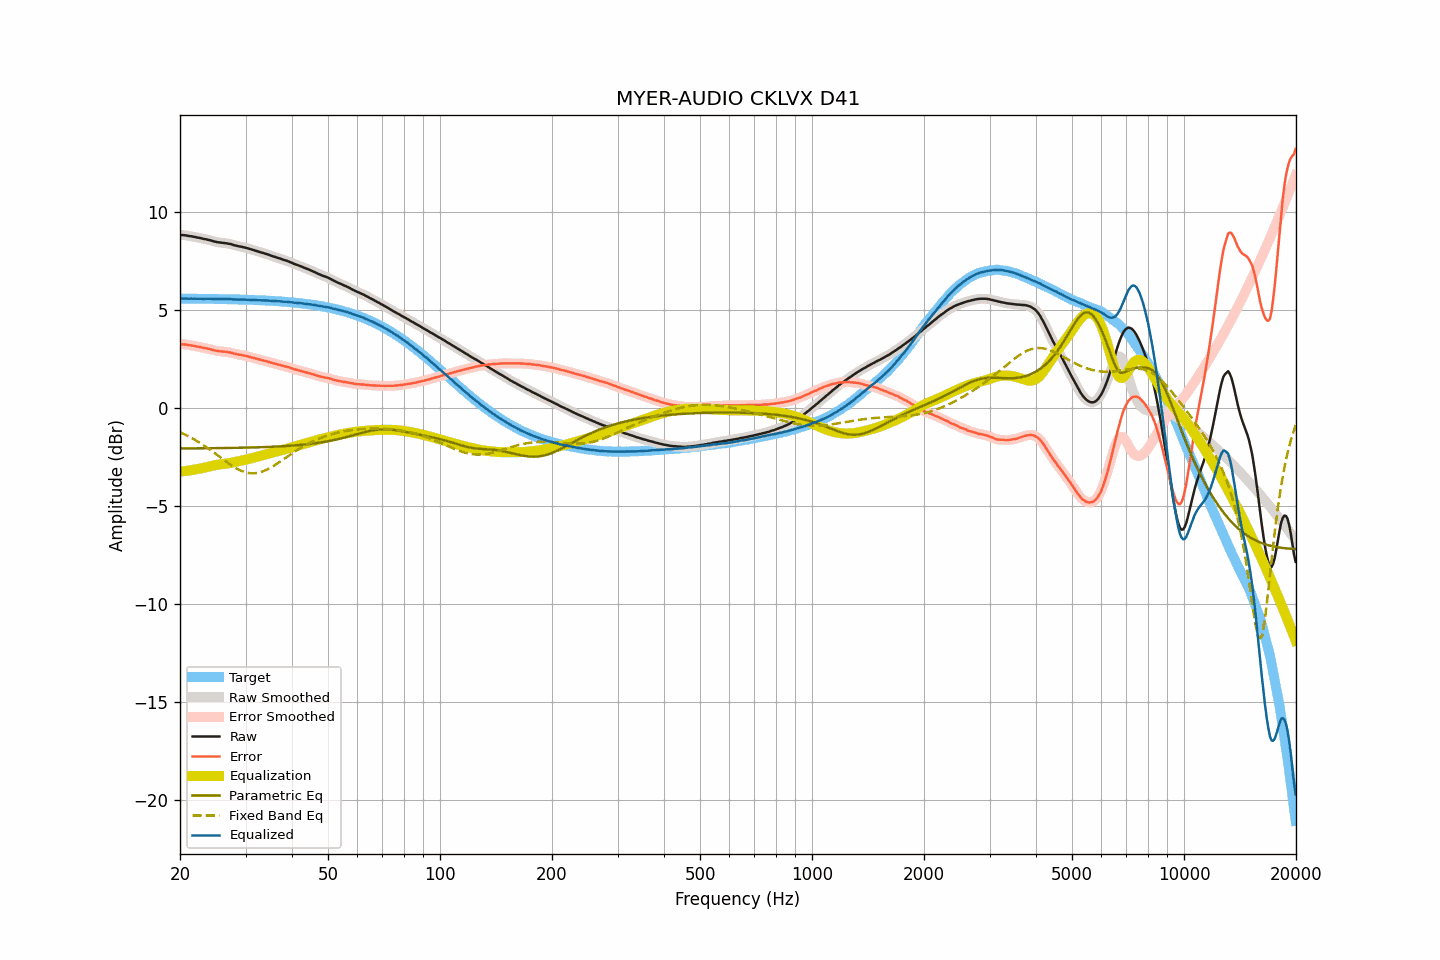

The file beside this chart, header and first rows:
frequency, raw, smoothed, error, error_smoothed, equalization, parametric_eq, fixed_band_eq, equalized_raw, equalized_smoothed, target
20.00, 8.83, 8.83, 3.25, 3.25, -3.25, -2.07, -1.24, 5.57, 5.57, 5.58
20.20, 8.82, 8.82, 3.24, 3.25, -3.25, -2.07, -1.28, 5.57, 5.58, 5.58
20.40, 8.82, 8.82, 3.24, 3.24, -3.24, -2.07, -1.32, 5.58, 5.58, 5.58
20.61, 8.81, 8.81, 3.23, 3.23, -3.23, -2.07, -1.36, 5.58, 5.58, 5.57
20.81, 8.80, 8.80, 3.22, 3.22, -3.22, -2.07, -1.40, 5.58, 5.58, 5.57
21.02, 8.78, 8.78, 3.21, 3.21, -3.21, -2.07, -1.44, 5.57, 5.57, 5.57
21.23, 8.77, 8.77, 3.20, 3.20, -3.20, -2.07, -1.48, 5.57, 5.57, 5.57
21.44, 8.76, 8.76, 3.19, 3.18, -3.18, -2.07, -1.53, 5.57, 5.57, 5.57
21.66, 8.74, 8.74, 3.17, 3.17, -3.17, -2.07, -1.57, 5.57, 5.57, 5.57
21.87, 8.73, 8.73, 3.16, 3.16, -3.16, -2.07, -1.62, 5.57, 5.57, 5.57
22.09, 8.71, 8.71, 3.14, 3.14, -3.14, -2.07, -1.67, 5.57, 5.57, 5.57
22.31, 8.69, 8.69, 3.12, 3.12, -3.12, -2.07, -1.72, 5.56, 5.57, 5.57
22.54, 8.68, 8.68, 3.11, 3.11, -3.11, -2.07, -1.77, 5.57, 5.57, 5.57
22.76, 8.66, 8.66, 3.09, 3.09, -3.09, -2.07, -1.82, 5.57, 5.56, 5.57
22.99, 8.64, 8.64, 3.07, 3.07, -3.08, -2.07, -1.87, 5.56, 5.56, 5.57
23.22, 8.62, 8.62, 3.05, 3.06, -3.06, -2.07, -1.93, 5.56, 5.56, 5.56
23.45, 8.61, 8.61, 3.05, 3.04, -3.04, -2.06, -1.98, 5.57, 5.56, 5.56
23.69, 8.59, 8.59, 3.03, 3.03, -3.02, -2.06, -2.04, 5.57, 5.57, 5.56
23.92, 8.57, 8.57, 3.01, 3.01, -3.00, -2.06, -2.10, 5.57, 5.57, 5.56
24.16, 8.55, 8.55, 2.99, 2.99, -2.98, -2.06, -2.16, 5.57, 5.56, 5.56
24.40, 8.52, 8.52, 2.96, 2.96, -2.96, -2.06, -2.22, 5.56, 5.56, 5.56
24.65, 8.50, 8.50, 2.94, 2.94, -2.94, -2.06, -2.28, 5.55, 5.55, 5.56
24.89, 8.48, 8.48, 2.92, 2.92, -2.93, -2.06, -2.34, 5.55, 5.55, 5.56
25.14, 8.46, 8.46, 2.90, 2.91, -2.91, -2.06, -2.40, 5.55, 5.55, 5.56
25.39, 8.45, 8.45, 2.90, 2.89, -2.90, -2.06, -2.46, 5.55, 5.55, 5.55
25.65, 8.44, 8.44, 2.89, 2.89, -2.89, -2.06, -2.52, 5.55, 5.55, 5.55
25.91, 8.43, 8.43, 2.88, 2.88, -2.88, -2.06, -2.59, 5.55, 5.55, 5.55
26.16, 8.42, 8.42, 2.87, 2.87, -2.87, -2.05, -2.65, 5.55, 5.55, 5.55
26.43, 8.41, 8.41, 2.86, 2.86, -2.86, -2.05, -2.71, 5.55, 5.55, 5.55
26.69, 8.40, 8.40, 2.85, 2.85, -2.85, -2.05, -2.77, 5.55, 5.55, 5.55
26.96, 8.38, 8.38, 2.84, 2.84, -2.83, -2.05, -2.83, 5.54, 5.55, 5.54
27.23, 8.37, 8.37, 2.83, 2.82, -2.82, -2.05, -2.88, 5.55, 5.55, 5.54
27.50, 8.35, 8.35, 2.81, 2.80, -2.80, -2.05, -2.94, 5.55, 5.54, 5.54
27.77, 8.32, 8.32, 2.78, 2.78, -2.78, -2.05, -2.99, 5.53, 5.54, 5.54
28.05, 8.30, 8.30, 2.76, 2.76, -2.77, -2.04, -3.04, 5.53, 5.53, 5.54
28.33, 8.28, 8.28, 2.74, 2.74, -2.75, -2.04, -3.09, 5.53, 5.53, 5.53
28.62, 8.26, 8.26, 2.73, 2.73, -2.73, -2.04, -3.13, 5.53, 5.53, 5.53
28.90, 8.24, 8.24, 2.71, 2.71, -2.71, -2.04, -3.17, 5.52, 5.53, 5.53
29.19, 8.23, 8.23, 2.70, 2.70, -2.70, -2.04, -3.21, 5.53, 5.53, 5.53
29.48, 8.21, 8.21, 2.68, 2.68, -2.68, -2.04, -3.24, 5.53, 5.53, 5.53
29.78, 8.19, 8.19, 2.67, 2.67, -2.66, -2.03, -3.27, 5.53, 5.53, 5.52
30.08, 8.17, 8.17, 2.65, 2.65, -2.65, -2.03, -3.30, 5.52, 5.52, 5.52
30.38, 8.15, 8.15, 2.63, 2.63, -2.63, -2.03, -3.32, 5.52, 5.52, 5.52
30.68, 8.12, 8.12, 2.60, 2.61, -2.61, -2.03, -3.33, 5.51, 5.51, 5.51
30.99, 8.10, 8.10, 2.59, 2.59, -2.59, -2.03, -3.34, 5.51, 5.51, 5.51
31.30, 8.07, 8.07, 2.56, 2.56, -2.56, -2.02, -3.34, 5.51, 5.51, 5.51
31.61, 8.05, 8.05, 2.54, 2.54, -2.54, -2.02, -3.34, 5.51, 5.51, 5.51
31.93, 8.02, 8.02, 2.52, 2.52, -2.52, -2.02, -3.33, 5.50, 5.50, 5.50
32.24, 8.00, 8.00, 2.50, 2.50, -2.50, -2.02, -3.32, 5.50, 5.50, 5.50
32.57, 7.97, 7.97, 2.47, 2.48, -2.48, -2.01, -3.31, 5.49, 5.49, 5.50
32.89, 7.95, 7.95, 2.46, 2.46, -2.46, -2.01, -3.29, 5.49, 5.49, 5.49
33.22, 7.92, 7.92, 2.43, 2.43, -2.43, -2.01, -3.26, 5.48, 5.49, 5.49
33.55, 7.90, 7.90, 2.41, 2.41, -2.41, -2.01, -3.23, 5.49, 5.48, 5.48
33.89, 7.87, 7.87, 2.39, 2.39, -2.39, -2.00, -3.19, 5.48, 5.48, 5.48
34.23, 7.85, 7.85, 2.37, 2.37, -2.37, -2.00, -3.16, 5.48, 5.48, 5.48
34.57, 7.82, 7.82, 2.35, 2.35, -2.35, -2.00, -3.12, 5.47, 5.47, 5.47
34.92, 7.79, 7.79, 2.32, 2.32, -2.32, -1.99, -3.07, 5.47, 5.47, 5.47
35.27, 7.76, 7.76, 2.30, 2.30, -2.30, -1.99, -3.02, 5.46, 5.46, 5.46
35.62, 7.73, 7.73, 2.27, 2.28, -2.28, -1.99, -2.98, 5.45, 5.46, 5.46
35.97, 7.71, 7.70, 2.26, 2.25, -2.25, -1.98, -2.92, 5.45, 5.45, 5.45
... 635 more rows
